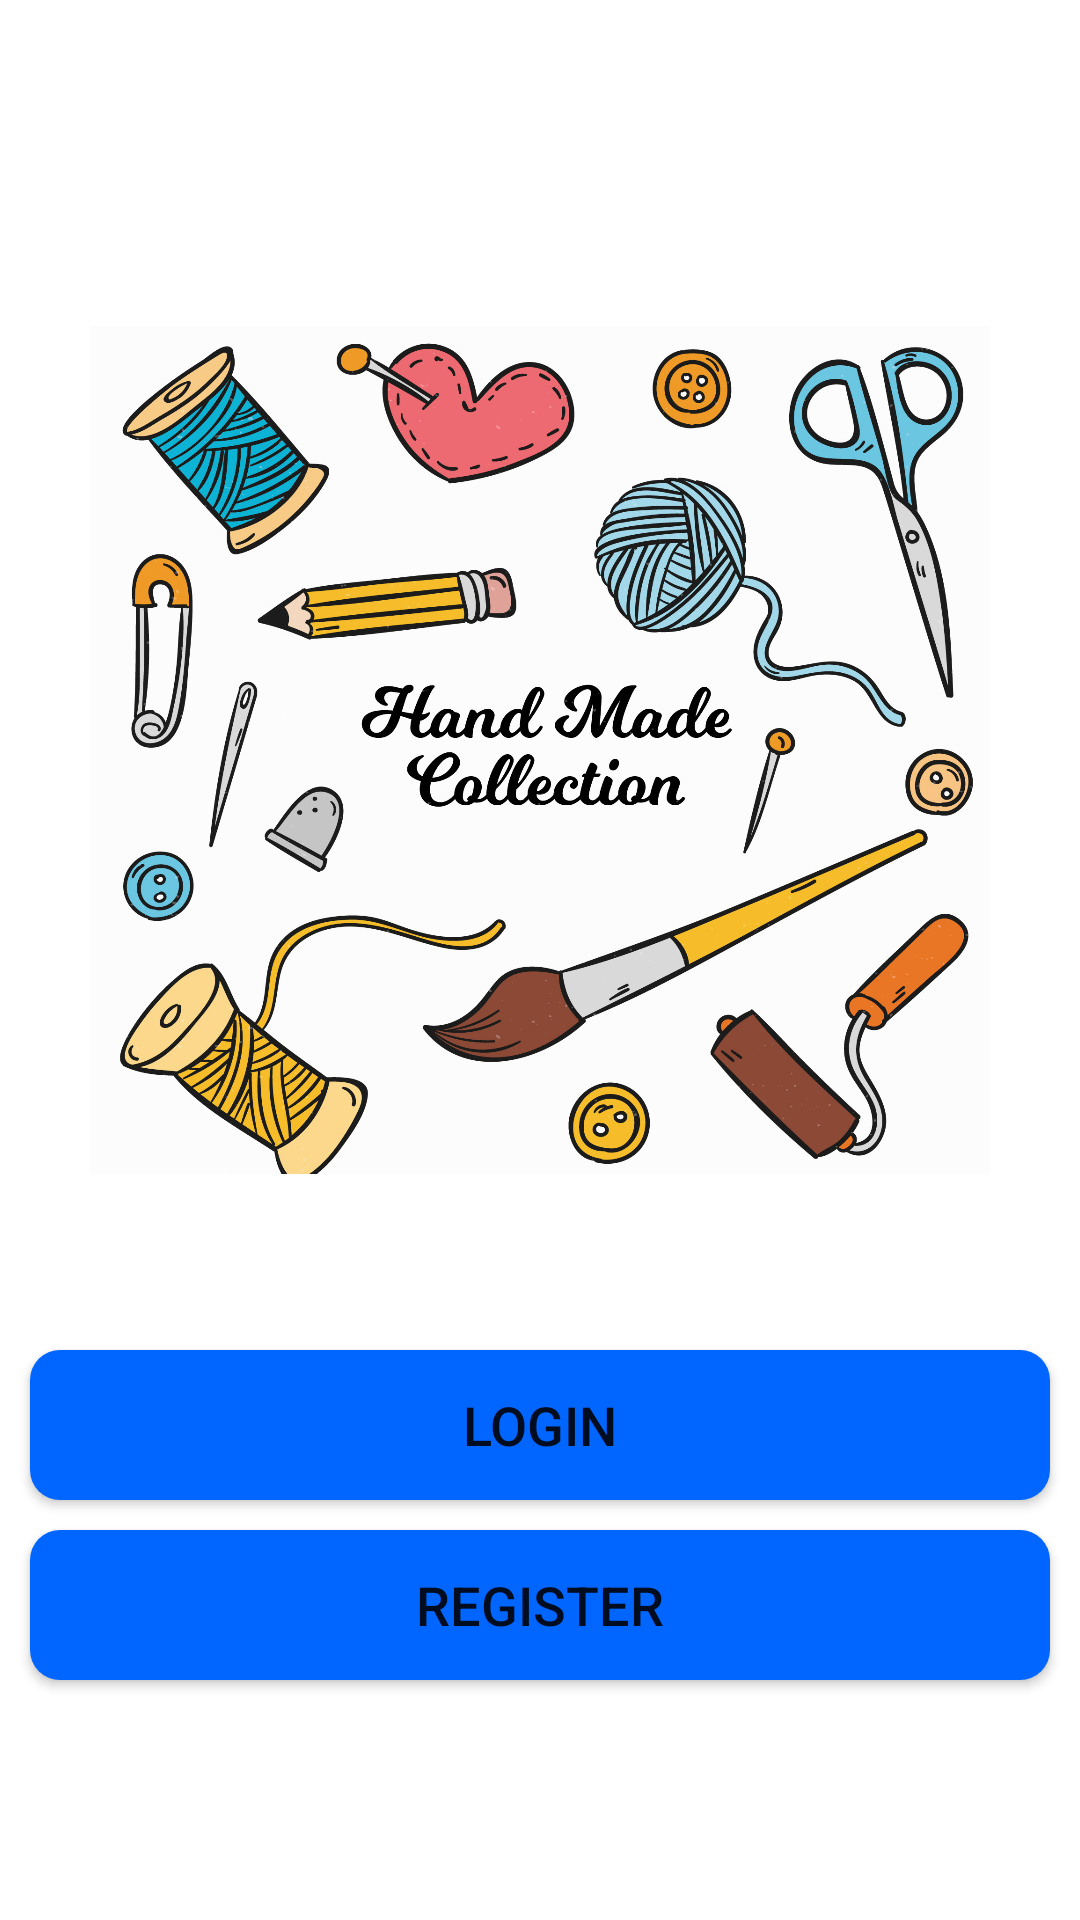

Produce the Android XML layout that renders to this screen, including the resource entries it uses.
<!-- AndroidManifest.xml: application theme Theme.MyApplication -->
<!-- res/layout/activity_main_dashboard.xml -->
<?xml version="1.0" encoding="utf-8"?>
<androidx.drawerlayout.widget.DrawerLayout xmlns:android="http://schemas.android.com/apk/res/android"
    xmlns:app="http://schemas.android.com/apk/res-auto"
    xmlns:tools="http://schemas.android.com/tools"
    android:layout_width="match_parent"
    android:layout_height="match_parent"
    android:id="@+id/drawerLayout"

    tools:context=".MainDashboard">

    <LinearLayout
        android:layout_width="match_parent"
        android:layout_height="match_parent"
        android:orientation="vertical"
        app:layout_constraintEnd_toEndOf="parent"
        app:layout_constraintStart_toStartOf="parent"
        app:layout_constraintTop_toTopOf="parent">

        <ImageView
            android:id="@+id/imageView2"
            android:layout_width="300dp"
            android:layout_height="300dp"
            android:layout_marginTop="100dp"
            android:layout_gravity="center_horizontal"
            app:layout_constraintBottom_toTopOf="@+id/saveBtn"
            app:layout_constraintEnd_toEndOf="parent"
            app:layout_constraintStart_toStartOf="parent"
            app:layout_constraintTop_toTopOf="parent"
            app:srcCompat="@drawable/main" />

        <Button
            android:id="@+id/buyerLoginbtn"
            android:layout_width="match_parent"
            android:layout_marginTop="50dp"
            android:layout_height="@dimen/button_height"
            android:layout_gravity="center_horizontal"
            android:background="@drawable/custom_button"
            android:text="@string/login_button"
            android:textSize="@dimen/button_text_size"
            android:layout_marginStart="10dp"
            android:layout_marginEnd="10dp"
            app:layout_constraintBottom_toBottomOf="parent"
            app:layout_constraintEnd_toEndOf="parent"
            app:layout_constraintStart_toStartOf="parent" />

        <Button
            android:id="@+id/buyerRegisterbtn"
            android:layout_width="match_parent"
            android:layout_height="@dimen/button_height"
            android:background="@drawable/custom_button"
            android:text="@string/register_button"
            android:textSize="@dimen/button_text_size"
            android:layout_marginStart="10dp"
            android:layout_marginTop="10dp"
            android:layout_marginEnd="10dp"
            app:layout_constraintBottom_toTopOf="@+id/addEventButton"
            app:layout_constraintEnd_toEndOf="parent"
            android:layout_gravity="center_horizontal"
            app:layout_constraintStart_toStartOf="parent" />
    </LinearLayout>

    <com.google.android.material.navigation.NavigationView
        android:layout_width="wrap_content"
        android:layout_height="match_parent"
        app:headerLayout="@layout/nav_header"
        app:menu="@menu/nav_menu"
        android:id="@+id/nav_view"
        android:layout_gravity="start"
        android:fitsSystemWindows="true"
        tools:ignore="MissingConstraints" />

</androidx.drawerlayout.widget.DrawerLayout>
<!-- res/layout/nav_header.xml (included above) -->
<?xml version="1.0" encoding="utf-8"?>
<LinearLayout xmlns:android="http://schemas.android.com/apk/res/android"
    android:orientation="vertical"
    android:layout_width="match_parent"
    android:layout_height="match_parent"
    android:background="@color/secondary_color">

    <ImageView
        android:id="@+id/textView12"
        android:layout_width="wrap_content"
        android:layout_height="100dp"
        android:layout_gravity="center"
        android:src="@drawable/craftlogo"
        android:gravity="center" />

</LinearLayout>
<!-- resources referenced by this layout -->
<resources>
  <color name="secondary_color">#ebf4fa</color>
  <dimen name="button_height">50dp</dimen>
  <dimen name="button_text_size">18dp</dimen>
  <!-- drawable craftlogo: png bitmap (drawable-v24, 43583 bytes) -->
  <!-- drawable custom_button (drawable) -->
  <?xml version="1.0" encoding="utf-8"?>
  <shape xmlns:android="http://schemas.android.com/apk/res/android"
      android:shape="rectangle">
  
      <solid android:color="@color/accent_color"/>
      <corners android:radius="10dp" />
  
  </shape>
  <!-- drawable main: jpg bitmap (drawable-v24, 747809 bytes) -->
  <string name="login_button">Login</string>
  <string name="register_button">Register</string>
  <style name="Theme.MyApplication" parent="Theme.MaterialComponents.DayNight.DarkActionBar">
          
          <item name="colorPrimary">#0165ff</item>
          <item name="colorPrimaryVariant">@color/purple_700</item>
          <item name="colorOnPrimary">@color/white</item>
          
          <item name="colorSecondary">@color/teal_200</item>
          <item name="colorSecondaryVariant">@color/teal_700</item>
          <item name="colorOnSecondary">@color/black</item>
          
          <item name="android:statusBarColor">?attr/colorPrimaryVariant</item>
          
      </style>
  <color name="accent_color">#0165ff</color>
  <color name="purple_700">#FF3700B3</color>
  <color name="white">#FFFFFFFF</color>
  <color name="teal_200">#FF03DAC5</color>
  <color name="teal_700">#FF018786</color>
  <color name="black">#FF000000</color>
</resources>
